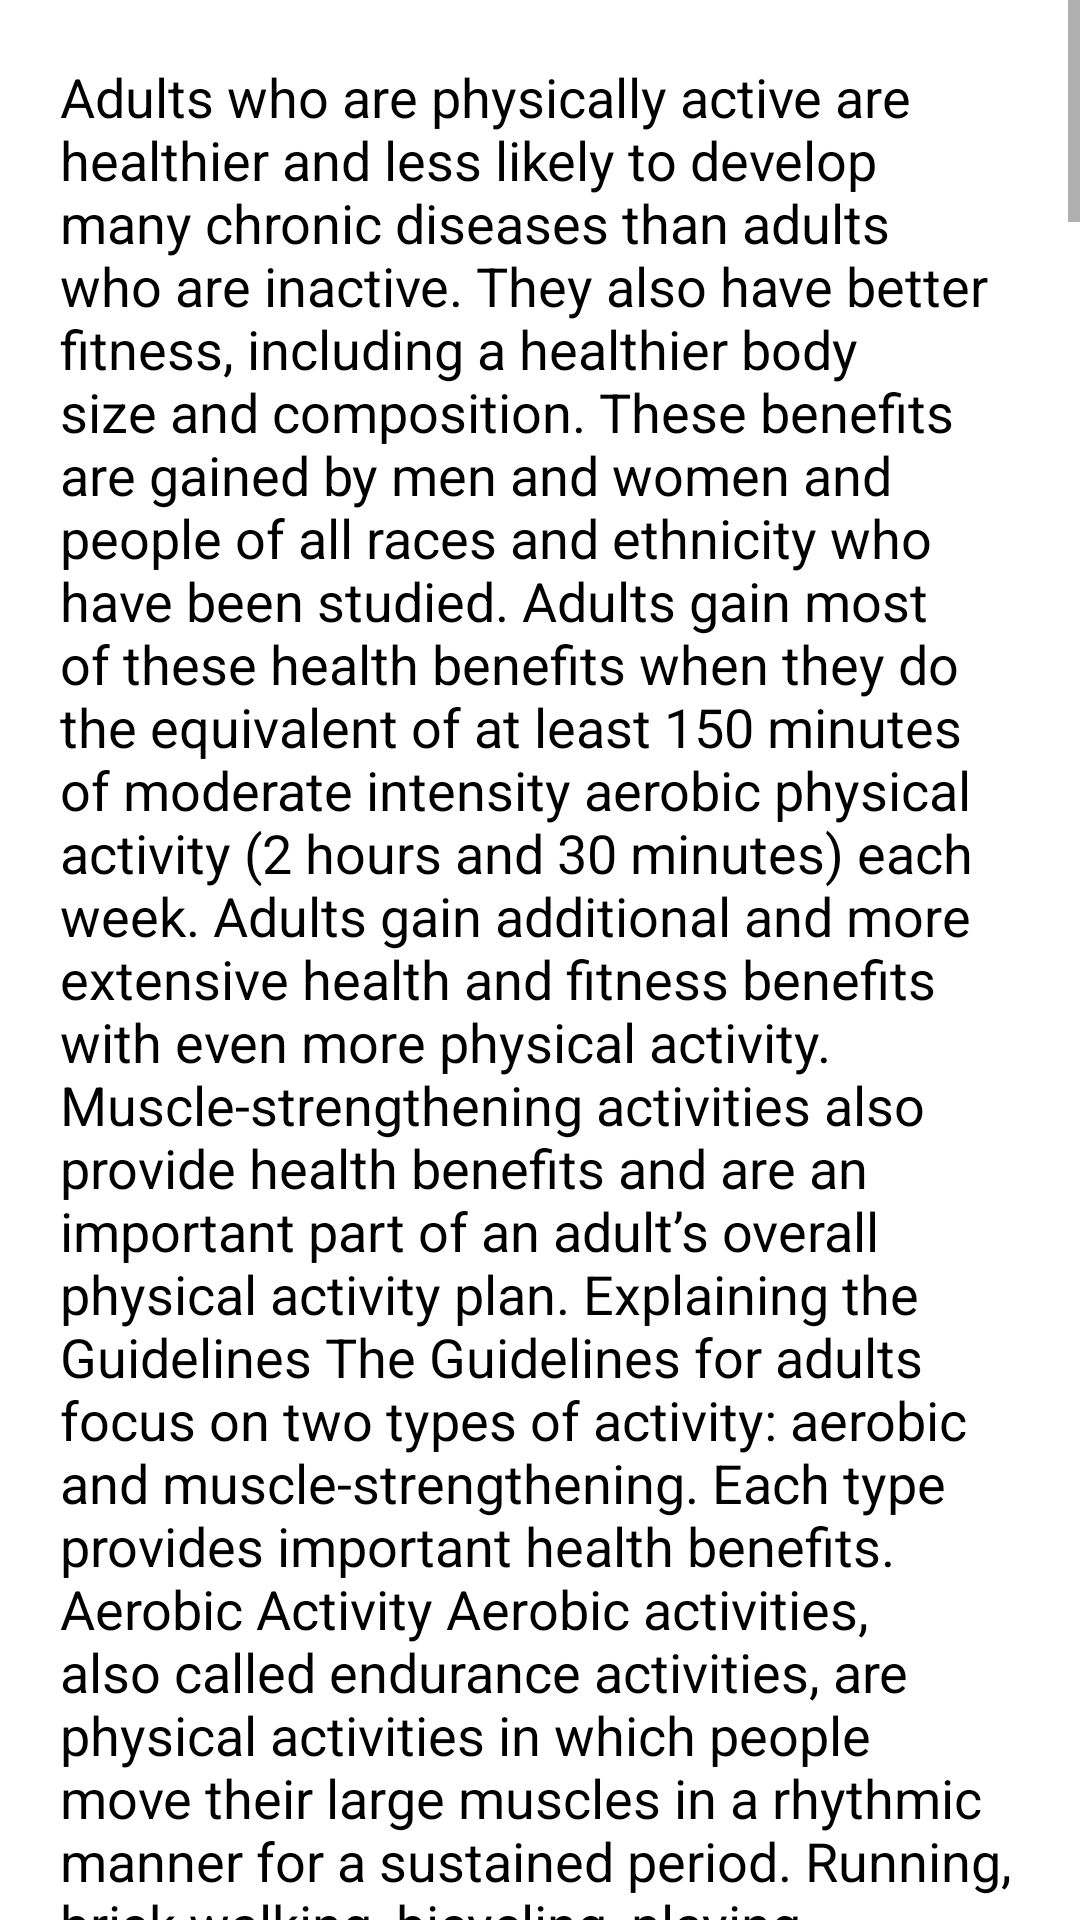

Produce the Android XML layout that renders to this screen, including the resource entries it uses.
<!-- AndroidManifest.xml: application theme Theme.MediCare -->
<!-- res/layout/activity_physical_guide.xml -->
<?xml version="1.0" encoding="utf-8"?>
<ScrollView xmlns:android="http://schemas.android.com/apk/res/android"
    xmlns:app="http://schemas.android.com/apk/res-auto"
    xmlns:tools="http://schemas.android.com/tools"
    android:layout_width="match_parent"
    android:layout_height="match_parent"
    tools:context=".PhysicalGuideActivity">
    <LinearLayout
        android:layout_width="match_parent"
        android:layout_height="wrap_content"
        android:orientation="vertical"
        android:padding="10dp">

        <TextView
            android:layout_width="match_parent"
            android:layout_height="match_parent"
            android:layout_margin="10dp"
            android:text="@string/PhysicalGuide_text"
            android:textSize="18sp"
            android:textStyle="normal"
            android:textColor="@color/black">

        </TextView>


    </LinearLayout>

</ScrollView>
<!-- resources referenced by this layout -->
<resources>

</resources>
